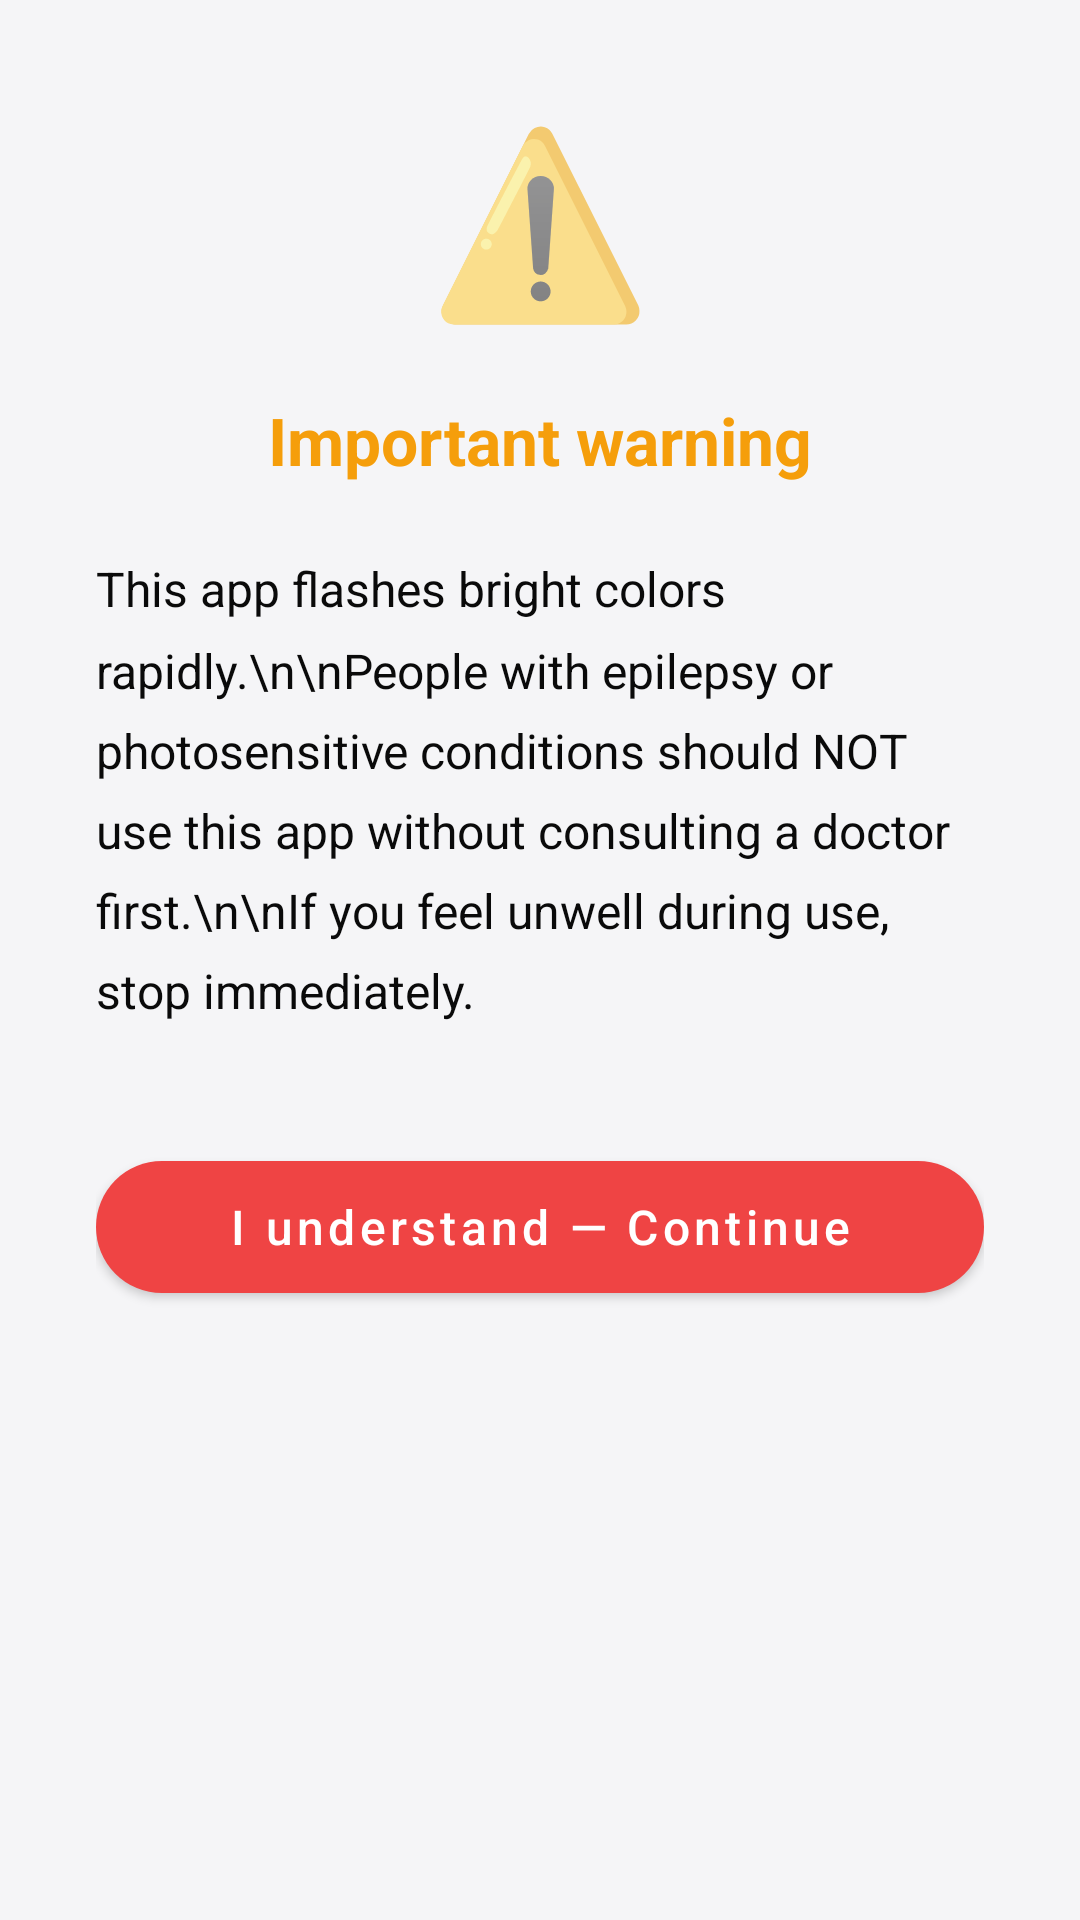

Produce the Android XML layout that renders to this screen, including the resource entries it uses.
<!-- AndroidManifest.xml: application theme Theme.CrossSafe -->
<!-- res/layout/fragment_epilepsy.xml -->
<?xml version="1.0" encoding="utf-8"?>
<ScrollView
    xmlns:android="http://schemas.android.com/apk/res/android"
    android:layout_width="match_parent"
    android:layout_height="match_parent"
    android:background="@color/colorBackground">

    <LinearLayout
        android:layout_width="match_parent"
        android:layout_height="wrap_content"
        android:orientation="vertical"
        android:gravity="center_horizontal"
        android:padding="32dp">

        <TextView
            android:text="⚠️"
            android:textSize="60sp"
            android:layout_width="wrap_content"
            android:layout_height="wrap_content"
            android:layout_marginBottom="20dp" />

        <TextView
            android:text="Important warning"
            android:textColor="@color/colorWarning"
            android:textSize="22sp"
            android:textStyle="bold"
            android:layout_width="wrap_content"
            android:layout_height="wrap_content"
            android:layout_marginBottom="24dp" />

        <TextView
            android:text="This app flashes bright colors rapidly.\n\nPeople with epilepsy or photosensitive conditions should NOT use this app without consulting a doctor first.\n\nIf you feel unwell during use, stop immediately."
            android:textColor="@color/colorText"
            android:textSize="16sp"
            android:lineSpacingMultiplier="1.4"
            android:layout_width="match_parent"
            android:layout_height="wrap_content"
            android:layout_marginBottom="40dp" />

        <com.google.android.material.button.MaterialButton
            android:id="@+id/btnContinue"
            android:layout_width="match_parent"
            android:layout_height="56dp"
            android:text="I understand — Continue"
            android:textAllCaps="false"
            android:textSize="16sp"
            app:cornerRadius="28dp"
            xmlns:app="http://schemas.android.com/apk/res-auto" />

    </LinearLayout>
</ScrollView>
<!-- resources referenced by this layout -->
<resources>
  <color name="colorBackground">#F5F5F7</color>
  <color name="colorText">#0A0A0A</color>
  <color name="colorWarning">#F59E0B</color>
  <style name="Theme.CrossSafe" parent="Theme.CrossSafe.Base" />
  <style name="Theme.CrossSafe.Base" parent="Theme.MaterialComponents.DayNight.NoActionBar">
          <item name="colorPrimary">@color/colorPrimary</item>
          <item name="colorPrimaryVariant">@color/colorPrimaryDark</item>
          <item name="colorOnPrimary">#FFFFFF</item>
          <item name="android:windowBackground">@color/colorBackground</item>
          <item name="android:statusBarColor">@android:color/transparent</item>
          <item name="android:navigationBarColor">@android:color/transparent</item>
          <item name="android:textColorPrimary">@color/colorText</item>
          <item name="android:textColorSecondary">@color/colorTextSecondary</item>
      </style>
  <color name="colorPrimary">#EF4444</color>
  <color name="colorPrimaryDark">#B91C1C</color>
  <color name="colorTextSecondary">#6B7280</color>
</resources>
